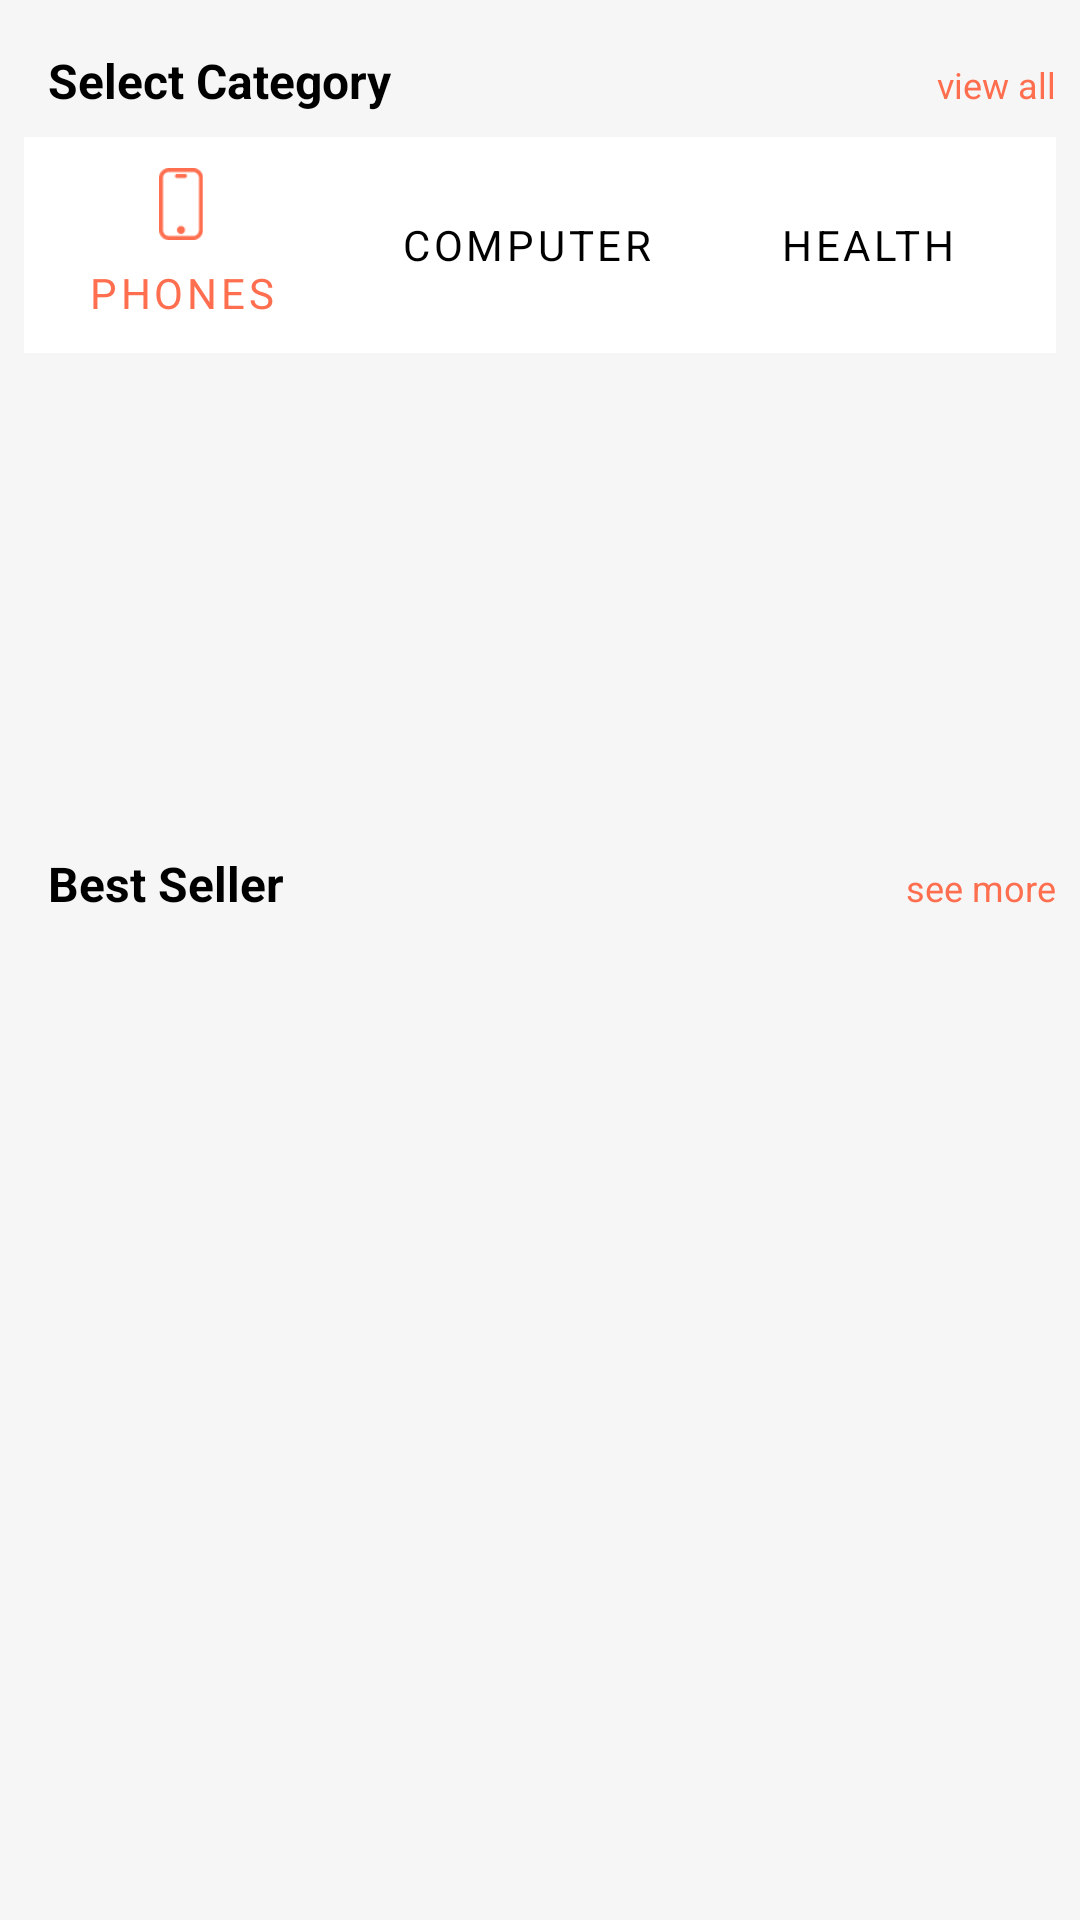

Produce the Android XML layout that renders to this screen, including the resource entries it uses.
<!-- AndroidManifest.xml: application theme Theme.TestEcommerce -->
<!-- res/layout/activity_main.xml -->
<?xml version="1.0" encoding="utf-8"?>
<androidx.constraintlayout.widget.ConstraintLayout xmlns:android="http://schemas.android.com/apk/res/android"
    xmlns:app="http://schemas.android.com/apk/res-auto"
    xmlns:tools="http://schemas.android.com/tools"
    android:layout_width="match_parent"
    android:layout_height="match_parent"
    android:background="@color/grey"
    android:backgroundTint="@color/grey"
    android:clipChildren="false"
    android:clipToPadding="false"
    tools:context=".presentation.activity.MainActivity">

    <com.google.android.material.tabs.TabLayout
        android:id="@+id/tabLayoutProductDetails"
        android:layout_width="match_parent"
        android:layout_height="wrap_content"
        android:layout_marginStart="8dp"
        android:layout_marginTop="8dp"
        android:layout_marginEnd="8dp"
        app:layout_constraintEnd_toEndOf="parent"
        app:layout_constraintStart_toStartOf="parent"
        app:layout_constraintTop_toBottomOf="@+id/textViewSelectCategoryLabel"
        app:tabIndicatorColor="@color/white"
        app:tabMode="scrollable"
        app:tabPaddingEnd="21dp"
        app:tabPaddingStart="21dp"
        app:tabSelectedTextColor="@color/orange"
        app:tabTextAppearance="@style/TextAppearance.AppCompat.Body1"
        app:tabTextColor="@color/black">

        <com.google.android.material.tabs.TabItem
            android:layout_width="wrap_content"
            android:layout_height="wrap_content"
            android:icon="@drawable/phone"
            android:text="@string/phones" />

        <com.google.android.material.tabs.TabItem
            android:layout_width="wrap_content"
            android:layout_height="wrap_content"
            android:icon="@drawable/computer"
            android:text="@string/computer" />

        <com.google.android.material.tabs.TabItem
            android:layout_width="wrap_content"
            android:layout_height="wrap_content"
            android:icon="@drawable/health"
            android:text="@string/health" />

        <com.google.android.material.tabs.TabItem
            android:layout_width="wrap_content"
            android:layout_height="wrap_content"
            android:icon="@drawable/books"
            android:text="@string/books" />

        <com.google.android.material.tabs.TabItem
            android:layout_width="wrap_content"
            android:layout_height="wrap_content"
            android:icon="@drawable/new_item"
            android:text="@string/others" />

    </com.google.android.material.tabs.TabLayout>

    <androidx.viewpager2.widget.ViewPager2
        android:id="@+id/viewPagerHotSales"
        android:layout_width="0dp"
        android:layout_height="150dp"
        android:layout_marginStart="8dp"
        android:layout_marginTop="8dp"
        android:layout_marginEnd="8dp"
        app:layout_constraintEnd_toEndOf="parent"
        app:layout_constraintStart_toStartOf="parent"
        app:layout_constraintTop_toBottomOf="@+id/tabLayoutProductDetails" />

    <TextView
        android:id="@+id/textViewBestSellerLabel"
        android:layout_width="wrap_content"
        android:layout_height="wrap_content"
        android:layout_marginStart="16dp"
        android:layout_marginTop="8dp"
        android:text="@string/best_seller"
        android:textColor="@color/black"
        android:textSize="16sp"
        android:textStyle="bold"
        app:layout_constraintStart_toStartOf="parent"
        app:layout_constraintTop_toBottomOf="@+id/viewPagerHotSales" />

    <TextView
        android:id="@+id/textViewSeeMoreLabel"
        android:layout_width="wrap_content"
        android:layout_height="wrap_content"
        android:layout_marginEnd="8dp"
        android:text="@string/see_more"
        android:textColor="@color/orange"
        android:textSize="12sp"
        app:layout_constraintBaseline_toBaselineOf="@+id/textViewBestSellerLabel"
        app:layout_constraintEnd_toEndOf="parent" />

    <TextView
        android:id="@+id/textViewSelectCategoryLabel"
        android:layout_width="wrap_content"
        android:layout_height="wrap_content"
        android:layout_marginStart="16dp"
        android:layout_marginTop="8dp"
        android:text="@string/select_category"
        android:textColor="@color/black"
        android:textSize="16sp"
        android:textStyle="bold"
        app:layout_constraintStart_toStartOf="parent"
        app:layout_constraintTop_toBottomOf="@+id/imageViewFilter" />

    <TextView
        android:id="@+id/textViewViewAll"
        android:layout_width="wrap_content"
        android:layout_height="wrap_content"
        android:layout_marginEnd="8dp"
        android:text="@string/view_all"
        android:textColor="@color/orange"
        android:textSize="12sp"
        app:layout_constraintBaseline_toBaselineOf="@+id/textViewSelectCategoryLabel"
        app:layout_constraintEnd_toEndOf="parent" />

    <androidx.appcompat.widget.LinearLayoutCompat
        android:layout_width="match_parent"
        android:layout_height="310dp"
        android:layout_marginStart="8dp"
        android:layout_marginTop="8dp"
        android:layout_marginEnd="8dp"
        app:layout_constraintBottom_toBottomOf="parent"
        app:layout_constraintEnd_toStartOf="@+id/viewPagerHotSales"
        app:layout_constraintHorizontal_bias="0.0"
        app:layout_constraintStart_toStartOf="parent"
        app:layout_constraintTop_toBottomOf="@+id/textViewBestSellerLabel"
        app:layout_constraintVertical_bias="0.0">

        <androidx.recyclerview.widget.RecyclerView
            android:id="@+id/recyclerViewBestSeller"
            android:layout_width="match_parent"
            android:layout_height="match_parent"
            app:layoutManager="androidx.recyclerview.widget.GridLayoutManager"
            app:layout_constraintEnd_toEndOf="parent"
            app:layout_constraintStart_toStartOf="parent"
            app:layout_constraintTop_toBottomOf="@+id/view"
            app:spanCount="2"
            tools:listitem="@layout/item_best_seller" />

    </androidx.appcompat.widget.LinearLayoutCompat>

    <ImageView
        android:id="@+id/imageViewFilter"
        android:layout_width="wrap_content"
        android:layout_height="wrap_content"
        android:layout_marginTop="8dp"
        android:layout_marginEnd="24dp"
        app:layout_constraintEnd_toEndOf="parent"
        app:layout_constraintTop_toTopOf="parent"
        app:srcCompat="@drawable/main_filter_icon" />
</androidx.constraintlayout.widget.ConstraintLayout>
<!-- res/layout/item_best_seller.xml (included above) -->
<?xml version="1.0" encoding="utf-8"?>
<androidx.cardview.widget.CardView xmlns:android="http://schemas.android.com/apk/res/android"
    xmlns:app="http://schemas.android.com/apk/res-auto"
    xmlns:tools="http://schemas.android.com/tools"
    android:id="@+id/cardViewBestSeller"
    android:layout_width="wrap_content"
    android:layout_height="wrap_content"
    android:layout_margin="4dp"
    app:cardCornerRadius="6dp"
    app:cardUseCompatPadding="true">

    <androidx.constraintlayout.widget.ConstraintLayout
        android:layout_width="match_parent"
        android:layout_height="match_parent">

        <ImageView
            android:id="@+id/imageViewPicture"
            android:layout_width="180dp"
            android:layout_height="150dp"
            android:layout_marginTop="8dp"
            android:contentDescription="@string/picture_of_the_product"
            app:layout_constraintEnd_toEndOf="parent"
            app:layout_constraintStart_toStartOf="parent"
            app:layout_constraintTop_toTopOf="parent"
            tools:srcCompat="@drawable/samsung_galaxy_s20" />

        <ImageView
            android:id="@+id/imageViewFavorite"
            android:layout_width="70dp"
            android:layout_height="70dp"
            android:layout_marginTop="-18dp"
            android:layout_marginEnd="-18dp"
            android:contentDescription="@string/add_to_favorite"
            app:layout_constraintEnd_toEndOf="@+id/imageViewPicture"
            app:layout_constraintTop_toTopOf="@+id/imageViewPicture"
            app:srcCompat="@drawable/favorite" />

        <TextView
            android:id="@+id/textViewDiscountPrice"
            android:layout_width="wrap_content"
            android:layout_height="wrap_content"
            android:layout_marginStart="8dp"
            android:layout_marginTop="8dp"
            android:textColor="@color/black"
            android:textSize="16sp"
            android:textStyle="bold"
            app:layout_constraintStart_toStartOf="parent"
            app:layout_constraintTop_toBottomOf="@+id/imageViewPicture"
            tools:text="$1,047" />

        <TextView
            android:id="@+id/textViewPrice"
            android:layout_width="wrap_content"
            android:layout_height="wrap_content"
            android:layout_marginStart="16dp"
            android:textSize="12sp"
            app:layout_constraintBaseline_toBaselineOf="@+id/textViewDiscountPrice"
            app:layout_constraintStart_toEndOf="@+id/textViewDiscountPrice"
            tools:text="$1,500" />

        <TextView
            android:id="@+id/textViewTitle"
            android:layout_width="wrap_content"
            android:layout_height="wrap_content"
            android:layout_marginStart="8dp"
            android:layout_marginTop="8dp"
            android:layout_marginBottom="8dp"
            android:textColor="@color/black"
            android:textSize="12sp"
            app:layout_constraintBottom_toBottomOf="parent"
            app:layout_constraintStart_toStartOf="parent"
            app:layout_constraintTop_toBottomOf="@+id/textViewDiscountPrice"
            tools:text="Samsung Galaxy s20 Ultra" />
    </androidx.constraintlayout.widget.ConstraintLayout>

</androidx.cardview.widget.CardView>
<!-- resources referenced by this layout -->
<resources>
  <color name="black">#FF000000</color>
  <color name="grey">#F6F6F7</color>
  <color name="orange">#FF6E4E</color>
  <color name="white">#FFFFFFFF</color>
  <!-- drawable favorite: png bitmap (drawable-v24, 6996 bytes) -->
  <!-- drawable new_item: png bitmap (drawable-v24, 1055 bytes) -->
  <!-- drawable phone: png bitmap (drawable-v24, 469 bytes) -->
  <string name="add_to_favorite">Add to favorite</string>
  <string name="best_seller">Best Seller</string>
  <string name="books">Books</string>
  <string name="computer">Computer</string>
  <string name="health">Health</string>
  <string name="others">Others</string>
  <string name="phones">Phones</string>
  <string name="picture_of_the_product">Picture of the product</string>
  <string name="see_more">see more</string>
  <string name="select_category">Select Category</string>
  <string name="view_all">view all</string>
  <style name="Theme.TestEcommerce" parent="Theme.MaterialComponents.DayNight.NoActionBar">
          
          <item name="colorPrimary">@color/orange</item>
          <item name="colorPrimaryVariant">@color/grey</item>
          <item name="colorOnPrimary">@color/white</item>
          
          <item name="colorSecondary">@color/yellow</item>
          <item name="colorSecondaryVariant">@color/teal_700</item>
          <item name="colorOnSecondary">@color/black</item>
  
          
          <item name="android:statusBarColor">?attr/colorPrimaryVariant</item>
          <item name="android:windowLightStatusBar">true</item>
          
      </style>
  <color name="yellow">#FEB700</color>
  <color name="teal_700">#FF018786</color>
</resources>
